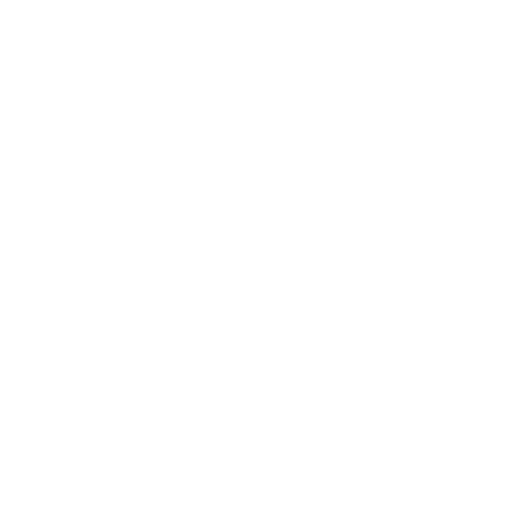
t = 0.00 s
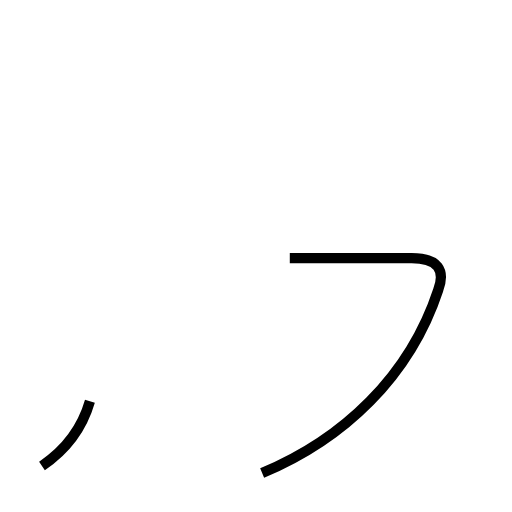
t = 1.52 s
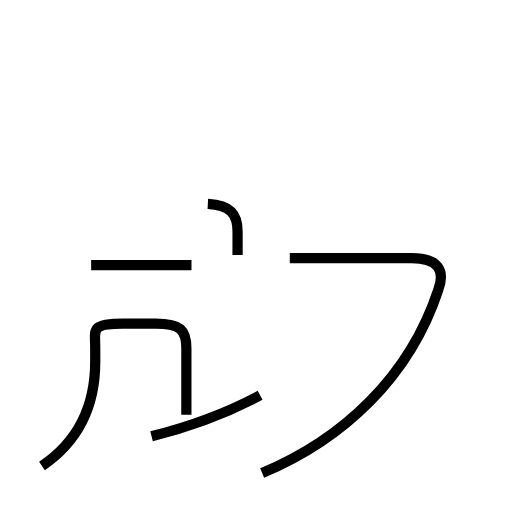
t = 3.08 s
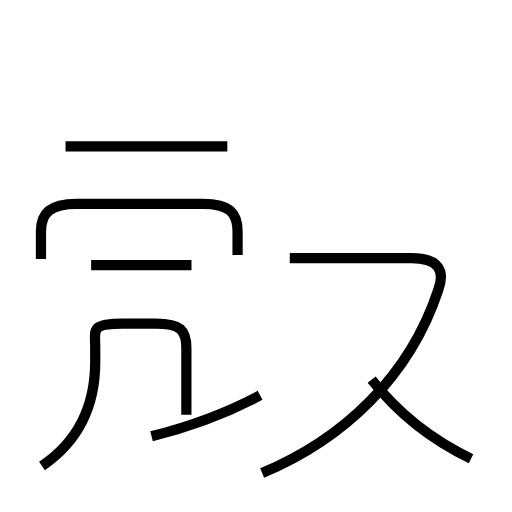
t = 4.55 s
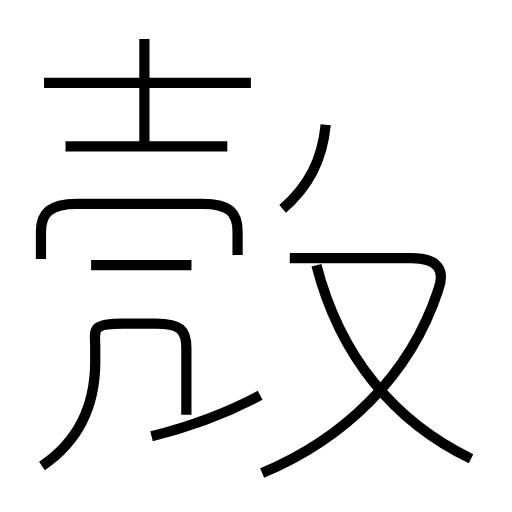
t = 6.12 s
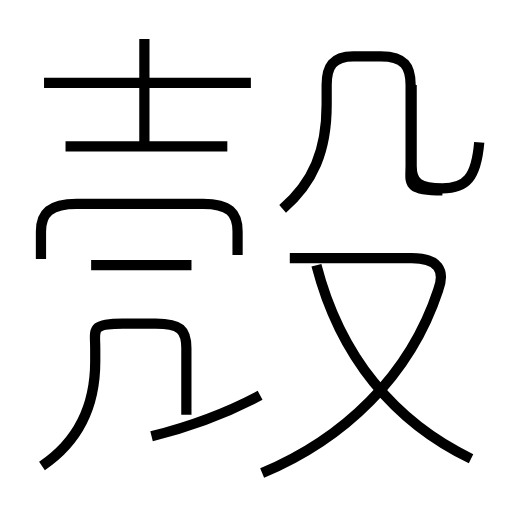
t = 7.54 s

The animated SVG that drew these frames (rendered in a browser with its animation timeline set to each time). Animation: 11 SMIL elements (animate=11); one cycle of 7.54 s.

<?xml version='1.0' encoding='utf-8'?>
<svg viewBox="0.0 -6.0 50.0 50.0" version="1.1" xmlns="http://www.w3.org/2000/svg"><rect x="-1000" y="-1000" width="2000" height="2000" stroke="white" fill="white" /><g style="fill:none;stroke:#000000;stroke-width:1"><path d="M 25.6 2.2 C 33.5 -1.1 40.0 -7.2 42.8 -15.7 C 43.5 -17.6 42.8 -18.8 40.2 -18.8 L 28.3 -18.8 " transform="translate(0.0 38.0)" stroke-dasharray="42.64151250480905" stroke-dashoffset="42.64151250480905"><animate attributeName="stroke-dashoffset" from="42.64151250480905" to="0" dur="1.2792453751442714s" begin="0s; anim_end.end" fill="freeze" id="anim0" /></path><path d="M 4.1 1.5 C 7.8 -1.0 9.3 -4.6 9.3 -8.7 L 9.3 -10.0 C 9.3 -11.8 8.8 -12.4 12.0 -12.4 L 15.2 -12.4 C 17.6 -12.4 18.2 -11.8 18.2 -10.0 L 18.2 -3.5 " transform="translate(0.0 38.0)" stroke-dasharray="32.08359887666965" stroke-dashoffset="32.08359887666965"><animate attributeName="stroke-dashoffset" from="32.08359887666965" to="0" dur="0.9625079663000894s" begin="anim0.end" fill="freeze" id="anim1" /></path><path d="M 14.8 -1.4 C 18.4 -2.3 22.4 -3.8 25.4 -5.4 " transform="translate(0.0 38.0)" stroke-dasharray="11.355145671479958" stroke-dashoffset="11.355145671479958"><animate attributeName="stroke-dashoffset" from="11.355145671479958" to="0" dur="0.34065437014439875s" begin="anim1.end" fill="freeze" id="anim2" /></path><path d="M 18.7 -18.1 L 8.9 -18.1 " transform="translate(0.0 38.0)" stroke-dasharray="9.799999999999999" stroke-dashoffset="9.799999999999999"><animate attributeName="stroke-dashoffset" from="9.799999999999999" to="0" dur="0.294s" begin="anim2.end" fill="freeze" id="anim3" /></path><path d="M 23.2 -19.1 L 23.2 -21.4 C 23.2 -23.2 22.4 -24.1 19.8 -24.1 L 7.5 -24.1 C 4.9 -24.1 4.0 -23.2 4.0 -21.4 L 4.0 -18.7 " transform="translate(0.0 38.0)" stroke-dasharray="27.44285945113278" stroke-dashoffset="27.44285945113278"><animate attributeName="stroke-dashoffset" from="27.44285945113278" to="0" dur="0.8232857835339834s" begin="anim3.end" fill="freeze" id="anim4" /></path><path d="M 22.2 -29.7 L 6.4 -29.7 " transform="translate(0.0 38.0)" stroke-dasharray="15.799999999999999" stroke-dashoffset="15.799999999999999"><animate attributeName="stroke-dashoffset" from="15.799999999999999" to="0" dur="0.474s" begin="anim4.end" fill="freeze" id="anim5" /></path><path d="M 46.0 0.8 C 38.5 -2.8 33.2 -9.2 30.9 -18.1 " transform="translate(0.0 38.0)" stroke-dasharray="25.014337771107815" stroke-dashoffset="25.014337771107815"><animate attributeName="stroke-dashoffset" from="25.014337771107815" to="0" dur="0.7504301331332345s" begin="anim5.end" fill="freeze" id="anim6" /></path><path d="M 24.5 -35.9 L 4.3 -35.9 " transform="translate(0.0 38.0)" stroke-dasharray="20.2" stroke-dashoffset="20.2"><animate attributeName="stroke-dashoffset" from="20.2" to="0" dur="0.606s" begin="anim6.end" fill="freeze" id="anim7" /></path><path d="M 14.1 -30.1 L 14.1 -40.2 " transform="translate(0.0 38.0)" stroke-dasharray="10.100000000000001" stroke-dashoffset="10.100000000000001"><animate attributeName="stroke-dashoffset" from="10.100000000000001" to="0" dur="0.30300000000000005s" begin="anim7.end" fill="freeze" id="anim8" /></path><path d="M 27.6 -23.6 C 30.6 -26.2 31.9 -29.3 31.9 -33.8 L 31.9 -35.7 C 31.9 -37.5 32.5 -38.5 34.5 -38.5 L 37.2 -38.5 C 39.5 -38.5 40.1 -37.5 40.1 -35.7 L 40.1 -27.8 C 40.1 -26.2 39.6 -25.4 43.2 -25.4 " transform="translate(0.0 38.0)" stroke-dasharray="37.98677699401015" stroke-dashoffset="37.98677699401015"><animate attributeName="stroke-dashoffset" from="37.98677699401015" to="0" dur="1.1396033098203044s" begin="anim8.end" fill="freeze" id="anim9" /></path><path d="M 46.8 -30.1 C 46.5 -26.6 45.5 -25.6 43.2 -25.6 C 40.9 -25.6 40.2 -26.2 40.2 -27.8 L 40.2 -35.7" transform="translate(0.0 38.0)" stroke-dasharray="18.821333135494097" stroke-dashoffset="18.821333135494097"><animate attributeName="stroke-dashoffset" from="18.821333135494097" to="0" dur="0.5646399940648229s" begin="anim9.end" fill="freeze" id="anim_end" /></path></g></svg>
